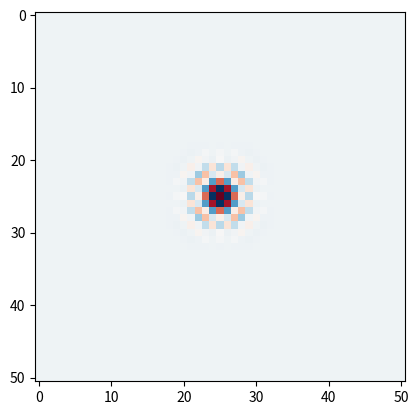
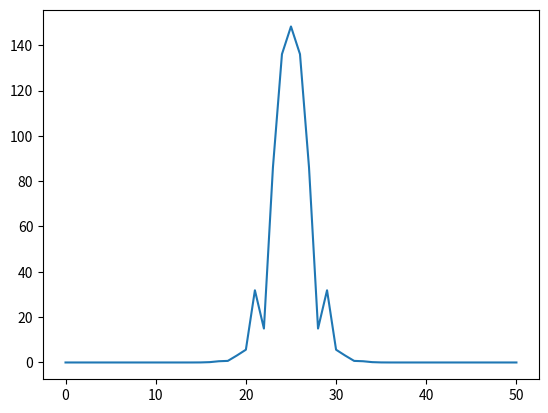

Here is the Python script that generated these plots, in order:
%matplotlib inline

import numpy as np
import matplotlib.pyplot as plt

N = 51
u_init = np.zeros([N, N], dtype=np.float32)
ut_init = np.zeros([N, N], dtype=np.float32)

# initial condition
u_init[N//2,N//2] = 10


LaPlace = [[0., 1., 0.],[1., -4., 1.],[0., 1., 0.]]

U_ = u_init
Ut_= ut_init
lU_= np.zeros_like(ut_init)
for k in range(0,50):
    for i in range(1,u_init.shape[0]-2):
        for j in range(1,u_init.shape[1]-2):
            lU_[i+1,j+1] = np.sum(LaPlace*U_[i:i+3,j:j+3])/8.
    U_  = U_+ Ut_
    Ut_ = Ut_ + (1./4.*lU_)

plt.imshow(U_,cmap='RdBu')

plt.plot(np.abs(U_[:,N//2]))
